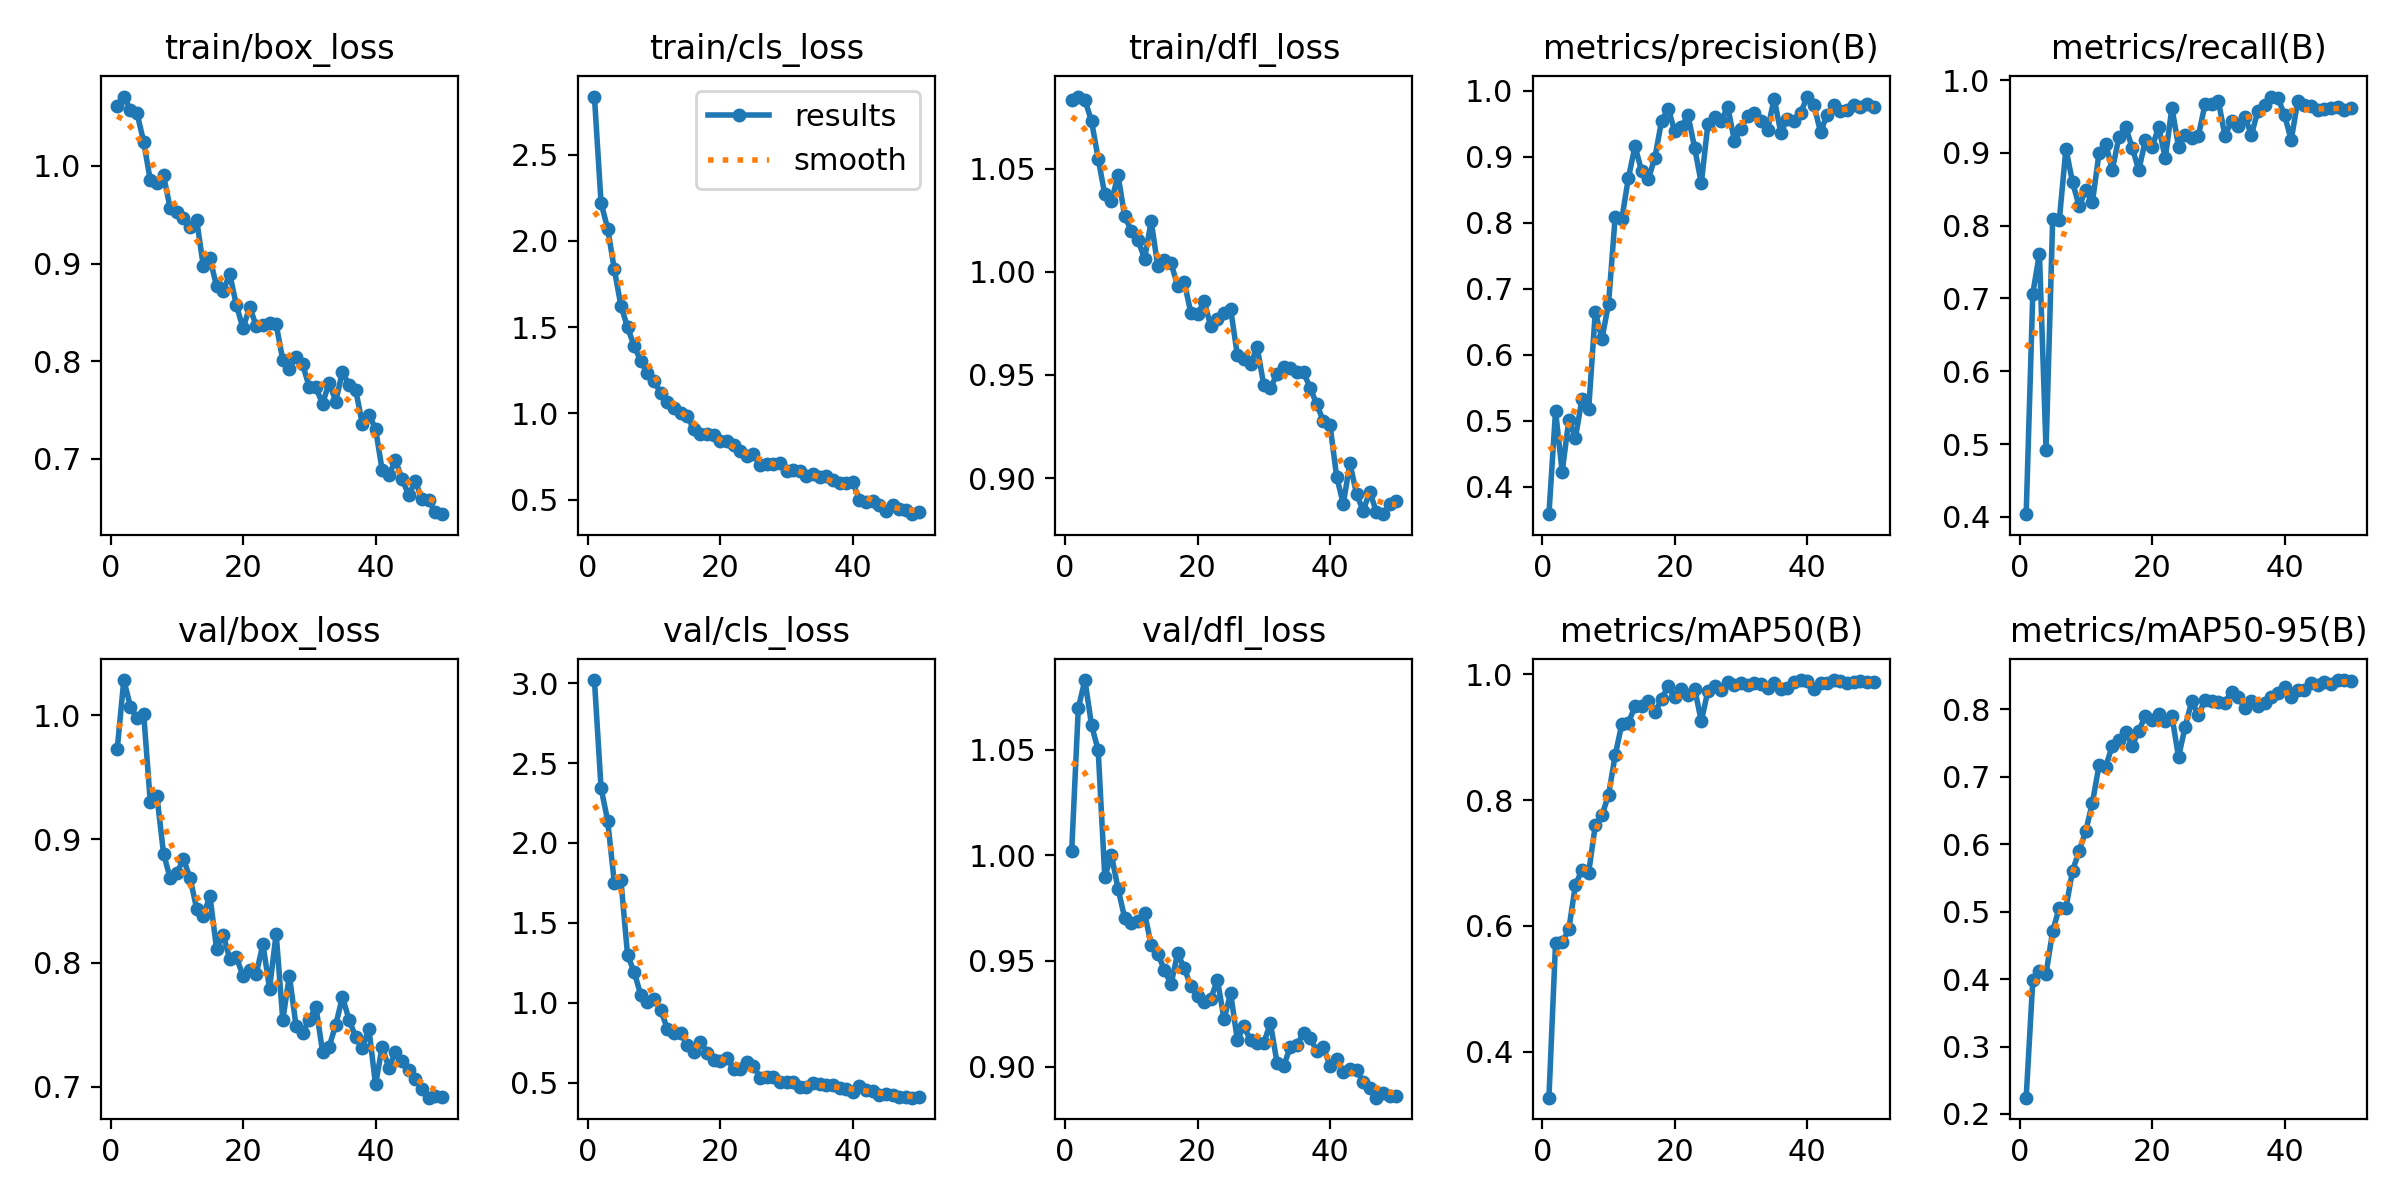

The file beside this chart, header and first rows:
epoch, time, train/box_loss, train/cls_loss, train/dfl_loss, metrics/precision(B), metrics/recall(B), metrics/mAP50(B), metrics/mAP50-95(B), val/box_loss, val/cls_loss, val/dfl_loss, lr/pg0, lr/pg1, lr/pg2
1, 109.5, 1.062, 2.837, 1.083, 0.3584, 0.4038, 0.3269, 0.2241, 0.9724, 3.019, 1.002, 0.0004709, 0.0004709, 0.0004709
2, 261.4, 1.071, 2.221, 1.085, 0.5149, 0.7068, 0.5732, 0.3981, 1.028, 2.344, 1.07, 0.0009285, 0.0009285, 0.0009285
3, 840.9, 1.058, 2.071, 1.083, 0.4222, 0.7617, 0.5738, 0.4122, 1.007, 2.138, 1.083, 0.001367, 0.001367, 0.001367
4, 1300, 1.054, 1.836, 1.073, 0.5012, 0.4925, 0.5943, 0.4079, 0.9978, 1.752, 1.062, 0.001344, 0.001344, 0.001344
5, 1679, 1.025, 1.624, 1.055, 0.474, 0.8088, 0.6654, 0.4711, 1.001, 1.766, 1.05, 0.001316, 0.001316, 0.001316
6, 1988, 0.9853, 1.5, 1.037, 0.5336, 0.8075, 0.6888, 0.5062, 0.9297, 1.298, 0.9897, 0.001288, 0.001288, 0.001288
7, 2581, 0.9822, 1.389, 1.034, 0.5176, 0.9059, 0.6848, 0.5052, 0.9348, 1.192, 1, 0.001259, 0.001259, 0.001259
8, 3103, 0.9902, 1.304, 1.047, 0.6651, 0.8594, 0.7601, 0.561, 0.8883, 1.048, 0.9842, 0.001231, 0.001231, 0.001231
9, 3679, 0.9566, 1.234, 1.027, 0.6237, 0.8269, 0.7755, 0.5899, 0.8683, 1.004, 0.9703, 0.001203, 0.001203, 0.001203
10, 4245, 0.9532, 1.188, 1.02, 0.6774, 0.849, 0.8083, 0.6199, 0.8727, 1.021, 0.968, 0.001174, 0.001174, 0.001174
11, 4773, 0.9464, 1.119, 1.016, 0.8091, 0.8323, 0.8709, 0.6618, 0.8838, 0.9538, 0.9688, 0.001146, 0.001146, 0.001146
12, 5363, 0.9373, 1.064, 1.006, 0.8058, 0.8997, 0.921, 0.7172, 0.8687, 0.8381, 0.9728, 0.001118, 0.001118, 0.001118
13, 5868, 0.9447, 1.031, 1.025, 0.8682, 0.9127, 0.9227, 0.7153, 0.8437, 0.8094, 0.9575, 0.001089, 0.001089, 0.001089
14, 6446, 0.8974, 1.002, 1.003, 0.9161, 0.8766, 0.9492, 0.746, 0.838, 0.8094, 0.9535, 0.001061, 0.001061, 0.001061
15, 7003, 0.9055, 0.9828, 1.006, 0.8779, 0.9214, 0.9496, 0.754, 0.8542, 0.7369, 0.9456, 0.001033, 0.001033, 0.001033
16, 7541, 0.8768, 0.9093, 1.004, 0.8658, 0.9361, 0.9576, 0.7666, 0.8113, 0.6922, 0.9391, 0.001005, 0.001005, 0.001005
17, 8049, 0.872, 0.878, 0.9933, 0.8989, 0.9071, 0.9395, 0.7466, 0.8228, 0.7543, 0.9536, 0.0009763, 0.0009763, 0.0009763
18, 8570, 0.8891, 0.8779, 0.9949, 0.9542, 0.8764, 0.9603, 0.7686, 0.803, 0.6882, 0.9466, 0.000948, 0.000948, 0.000948
19, 9073, 0.8571, 0.8725, 0.98, 0.9731, 0.9174, 0.9817, 0.7905, 0.8045, 0.6393, 0.938, 0.0009197, 0.0009197, 0.0009197
20, 9608, 0.8336, 0.839, 0.9795, 0.9386, 0.9077, 0.9631, 0.7837, 0.7895, 0.6344, 0.9334, 0.0008914, 0.0008914, 0.0008914
21, 10056, 0.8554, 0.8373, 0.9856, 0.9455, 0.9354, 0.977, 0.7926, 0.7942, 0.6535, 0.9306, 0.0008631, 0.0008631, 0.0008631
22, 10492, 0.8359, 0.8161, 0.9736, 0.9627, 0.8926, 0.9665, 0.7833, 0.7913, 0.5855, 0.9321, 0.0008348, 0.0008348, 0.0008348
23, 10605, 0.8372, 0.7796, 0.9772, 0.9134, 0.9623, 0.9773, 0.79, 0.8151, 0.5862, 0.9411, 0.0008065, 0.0008065, 0.0008065
24, 10707, 0.839, 0.7516, 0.9801, 0.8599, 0.9083, 0.9254, 0.7296, 0.7793, 0.631, 0.9225, 0.0007782, 0.0007782, 0.0007782
25, 10803, 0.8378, 0.7631, 0.9818, 0.9497, 0.9242, 0.9736, 0.7744, 0.8236, 0.605, 0.9347, 0.0007499, 0.0007499, 0.0007499
26, 10899, 0.8009, 0.7015, 0.9599, 0.96, 0.9209, 0.9818, 0.8124, 0.754, 0.5315, 0.9127, 0.0007216, 0.0007216, 0.0007216
27, 10995, 0.7923, 0.7046, 0.9579, 0.9545, 0.9236, 0.975, 0.7915, 0.7896, 0.5361, 0.919, 0.0006934, 0.0006934, 0.0006934
28, 11091, 0.8047, 0.7088, 0.9552, 0.9754, 0.9668, 0.9877, 0.8143, 0.7491, 0.5325, 0.9125, 0.0006651, 0.0006651, 0.0006651
29, 11187, 0.7966, 0.7151, 0.9634, 0.9242, 0.9673, 0.9827, 0.8119, 0.7437, 0.5038, 0.9113, 0.0006368, 0.0006368, 0.0006368
30, 11284, 0.7733, 0.6669, 0.9451, 0.9429, 0.9718, 0.9861, 0.8109, 0.754, 0.5034, 0.9113, 0.0006085, 0.0006085, 0.0006085
31, 11379, 0.7731, 0.6718, 0.9435, 0.9625, 0.9236, 0.983, 0.8103, 0.7646, 0.5059, 0.9205, 0.0005802, 0.0005802, 0.0005802
32, 11474, 0.7562, 0.6633, 0.9506, 0.9658, 0.9435, 0.9858, 0.8257, 0.7284, 0.4698, 0.9018, 0.0005519, 0.0005519, 0.0005519
33, 11571, 0.7779, 0.6385, 0.9541, 0.9544, 0.9372, 0.9849, 0.8183, 0.7323, 0.4714, 0.9003, 0.0005236, 0.0005236, 0.0005236
34, 11668, 0.7586, 0.6488, 0.9534, 0.9409, 0.9496, 0.9777, 0.8029, 0.75, 0.4983, 0.9093, 0.0004953, 0.0004953, 0.0004953
35, 11763, 0.7893, 0.6284, 0.9515, 0.9882, 0.925, 0.9853, 0.8129, 0.7724, 0.4922, 0.9102, 0.000467, 0.000467, 0.000467
36, 11858, 0.7755, 0.6356, 0.9513, 0.9367, 0.958, 0.9771, 0.8045, 0.7542, 0.4848, 0.916, 0.0004387, 0.0004387, 0.0004387
37, 11955, 0.7707, 0.6154, 0.9438, 0.9569, 0.9657, 0.9778, 0.8102, 0.7402, 0.4819, 0.9135, 0.0004104, 0.0004104, 0.0004104
38, 12050, 0.736, 0.5955, 0.9357, 0.9538, 0.9774, 0.9872, 0.8187, 0.7315, 0.4683, 0.9074, 0.0003821, 0.0003821, 0.0003821
39, 12145, 0.745, 0.5965, 0.9276, 0.9666, 0.9752, 0.9904, 0.824, 0.7467, 0.4567, 0.9093, 0.0003538, 0.0003538, 0.0003538
40, 12241, 0.7308, 0.6014, 0.9257, 0.9913, 0.9523, 0.99, 0.8339, 0.7018, 0.4389, 0.9003, 0.0003255, 0.0003255, 0.0003255
41, 12336, 0.6883, 0.4987, 0.9008, 0.9786, 0.9176, 0.9773, 0.8188, 0.7322, 0.4807, 0.9035, 0.0002972, 0.0002972, 0.0002972
42, 12429, 0.6834, 0.4835, 0.8875, 0.9376, 0.9709, 0.9868, 0.8292, 0.7153, 0.4524, 0.8973, 0.0002689, 0.0002689, 0.0002689
43, 12523, 0.6982, 0.4894, 0.9073, 0.9638, 0.9651, 0.9866, 0.8288, 0.7279, 0.4454, 0.899, 0.0002406, 0.0002406, 0.0002406
44, 12617, 0.6796, 0.4672, 0.8924, 0.979, 0.9649, 0.9908, 0.8393, 0.721, 0.4218, 0.8984, 0.0002123, 0.0002123, 0.0002123
45, 12713, 0.6626, 0.4349, 0.8842, 0.969, 0.9593, 0.9896, 0.8365, 0.7133, 0.4275, 0.8926, 0.0001841, 0.0001841, 0.0001841
46, 12807, 0.6771, 0.4667, 0.8935, 0.9704, 0.9598, 0.9858, 0.8405, 0.7065, 0.4224, 0.8897, 0.0001558, 0.0001558, 0.0001558
47, 12901, 0.6586, 0.4455, 0.8836, 0.9782, 0.9622, 0.9881, 0.8384, 0.6979, 0.4124, 0.8853, 0.0001275, 0.0001275, 0.0001275
48, 12996, 0.6581, 0.4376, 0.8826, 0.9759, 0.9625, 0.9889, 0.8437, 0.6911, 0.41, 0.8873, 9.91726e-05, 9.91726e-05, 9.91726e-05
49, 13091, 0.645, 0.4157, 0.8876, 0.9793, 0.9586, 0.9884, 0.8434, 0.6925, 0.4056, 0.8862, 7.08784e-05, 7.08784e-05, 7.08784e-05
50, 13184, 0.6432, 0.4308, 0.8889, 0.9752, 0.9619, 0.9879, 0.8426, 0.6916, 0.4084, 0.8861, 4.25842e-05, 4.25842e-05, 4.25842e-05
